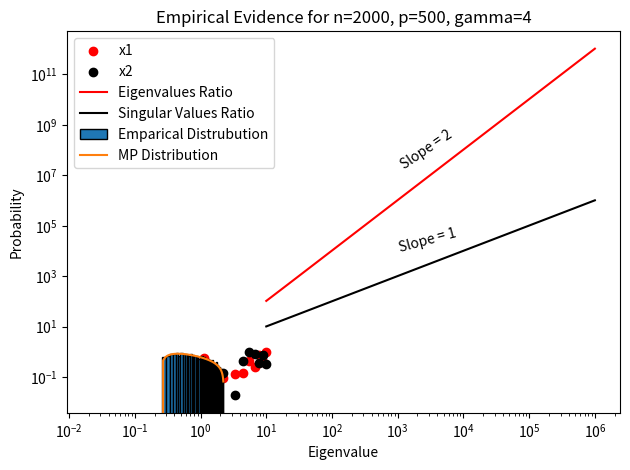
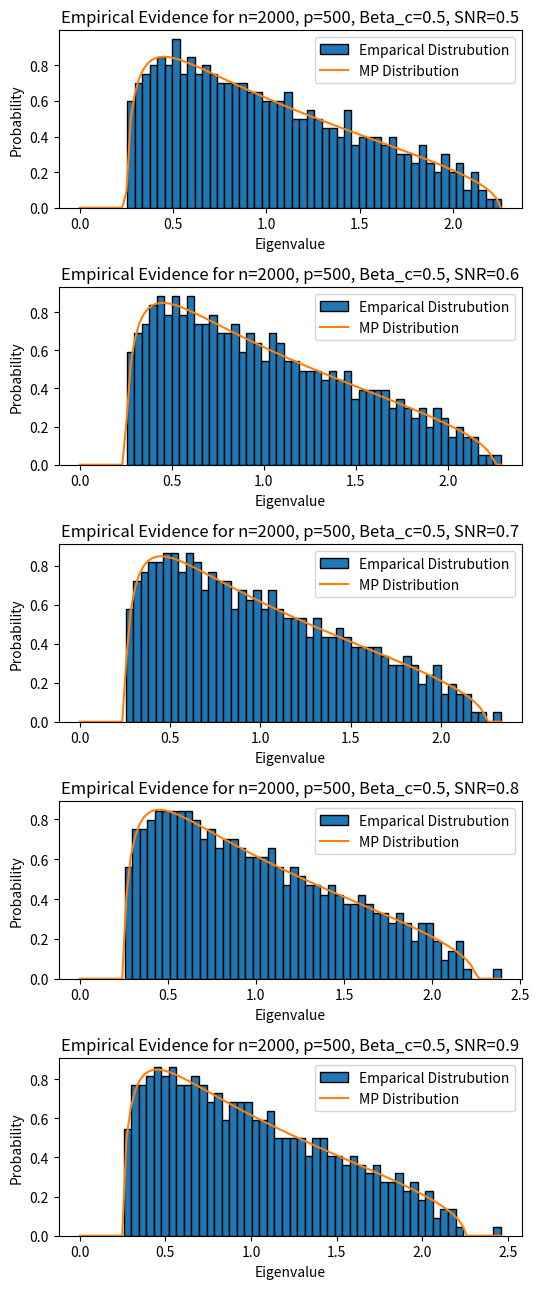

The matplotlib source for these figures, in order:
# -*- coding: utf-8 -*-
"""Math for DS and SP - HW1.ipynb

Automatically generated by Colaboratory.

Original file is located at
    https://colab.research.google.com/<link-removed>

# Mathematical Method for DS and PS
## HW 1 - Question 5
"""

import numpy as np
import matplotlib.pyplot as plt

# Drawing 2 random signals x1, x2 with dimention p

p = 10

x1 = np.random.rand(1,p)
x2 = np.random.rand(1,p)

x = np.linspace(0,p,p)

plt.scatter(x, x1.transpose(), c='r', label='x1')
plt.scatter(x, x2.transpose(), c='k', label='x2')

plt.grid()
plt.legend()
plt.tight_layout()
plt.show()

# Generate n observations of y

Y = []
n = 1000 # observations
mu = 0
sig = 1

a = np.random.normal(mu, sig, size = (n,1))
b = np.random.normal(mu, sig, size = (n,1))

pts = n//p
S = np.array(np.logspace(1,6,num=pts))
eigen_ratio = np.zeros(pts)
sing_ratio = np.zeros(pts)

for i,s in enumerate(S):
  
  Y = s * a.dot(x1) + b.dot(x2)
  
  # Covariance, Eigenvalues, Singular Values
  covar = np.cov(Y, rowvar = False)
  eigen_vals = np.sort(np.linalg.eigvals(covar))[::-1]
  sing_vals = np.linalg.svd(Y, compute_uv=False)
  
  # Ratio No.1
  eigen_ratio[i] = eigen_vals.real[0] / eigen_vals.real[1]

  # Ratio No.2
  sing_ratio[i] = sing_vals[0] / sing_vals[1]

plt.loglog(S, eigen_ratio, 'r', label='Eigenvalues Ratio')
plt.loglog(S, sing_ratio, 'k', label='Singular Values Ratio')

slope1, intercept1 = np.polyfit(np.log(S), np.log(eigen_ratio), 1)
slope2, intercept2 = np.polyfit(np.log(S), np.log(sing_ratio), 1)

plt.text(10e2, 10e7, "Slope = %.0f" %slope1, size=10, rotation=17*slope1,
         ha="left", va="center")

plt.text(10e2, 2.5*10e3, "Slope = %.0f" %slope2, size=10, rotation=15*slope2,
         ha="left", va="center")

plt.title('Ratios vs S [LogLog Scale]')
plt.grid()
plt.legend()
plt.tight_layout()
plt.show()

"""### Conclusions

1. We can see that the slope of the ratio of the eigenvalues is 2 times greater than the ratio of the singular values. This result makes sense because a singular value is also known as the positive square root of the eigenvalue. Since our graph is on a logarithmic scale, this square root is represented as a multiple of 2.

2. The eigenvalues are very large and could be affected by numerical errors, so that it will be better to use the SVD.

  **Note** that the slopes of the graphs are rounded but very close to the values represented.

## HW 1 - Question 6 - a
"""

import numpy as np

def marchenko_pastur_mu(x, gamma, sigma2=1):
    x = np.atleast_1d(x).astype(float)
    gamma_p = sigma2 * (1 + np.sqrt(gamma)) ** 2
    gamma_m = sigma2 * (1 - np.sqrt(gamma)) ** 2
    mu = np.zeros_like(x)
    is_nonzero = (gamma_m < x) & (x < gamma_p)
    x_valid = x[is_nonzero]
    factor = 1 / (2 * np.pi * sigma2 * gamma)
    mu[is_nonzero] = factor / x_valid
    mu[is_nonzero] *= np.sqrt((gamma_p - x_valid) * (x_valid - gamma_m))
    if gamma > 1:
        mu[x == 0] = 1 - 1 / gamma
    return mu

import numpy as np

p = 500   # feature length
n = 2000  # examples (observations)

mu = np.asarray([0] * p)
I = np.identity(p)

X = np.random.multivariate_normal(mu, I, size=n)

covar = np.cov(X, rowvar=False)
eigen = np.sort(np.linalg.eigvals(covar)).real
x_axis = np.linspace(0, np.max(eigen), 100)

plt.hist(eigen, 50, density=True, edgecolor='k', label='Emparical Distrubution')
plt.plot(x_axis, marchenko_pastur_mu(x_axis, gamma=p/n), label='MP Distribution')

plt.grid(False)
plt.legend()
plt.title('Empirical Evidence for n={}, p={}, gamma={}'.format(n,p,n//p))
plt.xlabel('Eigenvalue')
plt.ylabel('Probability')

plt.tight_layout()
plt.show()

"""## HW 1 - Question 6 - b"""

n, p = 2000, 500

beta_c = np.sqrt(p/n)

Beta = np.linspace(beta_c,0.9,5)

fig, ax = plt.subplots(len(Beta), figsize=(5.5, 13))

g = np.random.normal(0, 1, [1, n])
g = np.tile(g, (p, 1))
g0 = np.random.normal(0, 1, [p, n])
u = np.random.normal(0, 1, [p, 1])
u = u / np.linalg.norm(u)
u_n = np.tile(u, (1, n))

for i,beta in enumerate(Beta):

  X_spike = np.sqrt(beta) * g * u + g0
  X_spike = X_spike.T

  covar_spike = np.cov(X_spike, rowvar=False)
  eigen_spike = np.sort(np.linalg.eigvals(covar_spike))

  x_axis = np.linspace(0, np.max(eigen_spike), 100)

  ax[i].hist(eigen_spike, 50, density=True, edgecolor='k', label='Emparical Distrubution')
  ax[i].plot(x_axis, marchenko_pastur_mu(x_axis, gamma=p/n), label='MP Distribution')

  ax[i].grid(False)
  ax[i].legend()
  ax[i].set_title('Empirical Evidence for n={}, p={}, Beta_c={}, SNR={}'.format(n,p,beta_c,beta))
  ax[i].set_xlabel('Eigenvalue')
  ax[i].set_ylabel('Probability')

plt.tight_layout()
plt.show()

"""### Conclusions 

The minimal SNR (β) value which we can see the signal is ~0.7-0.8 which is greater than the theorical value (βc) that we expecterd to see in the theorical case and this is probably because in our case n is not infinity.
"""